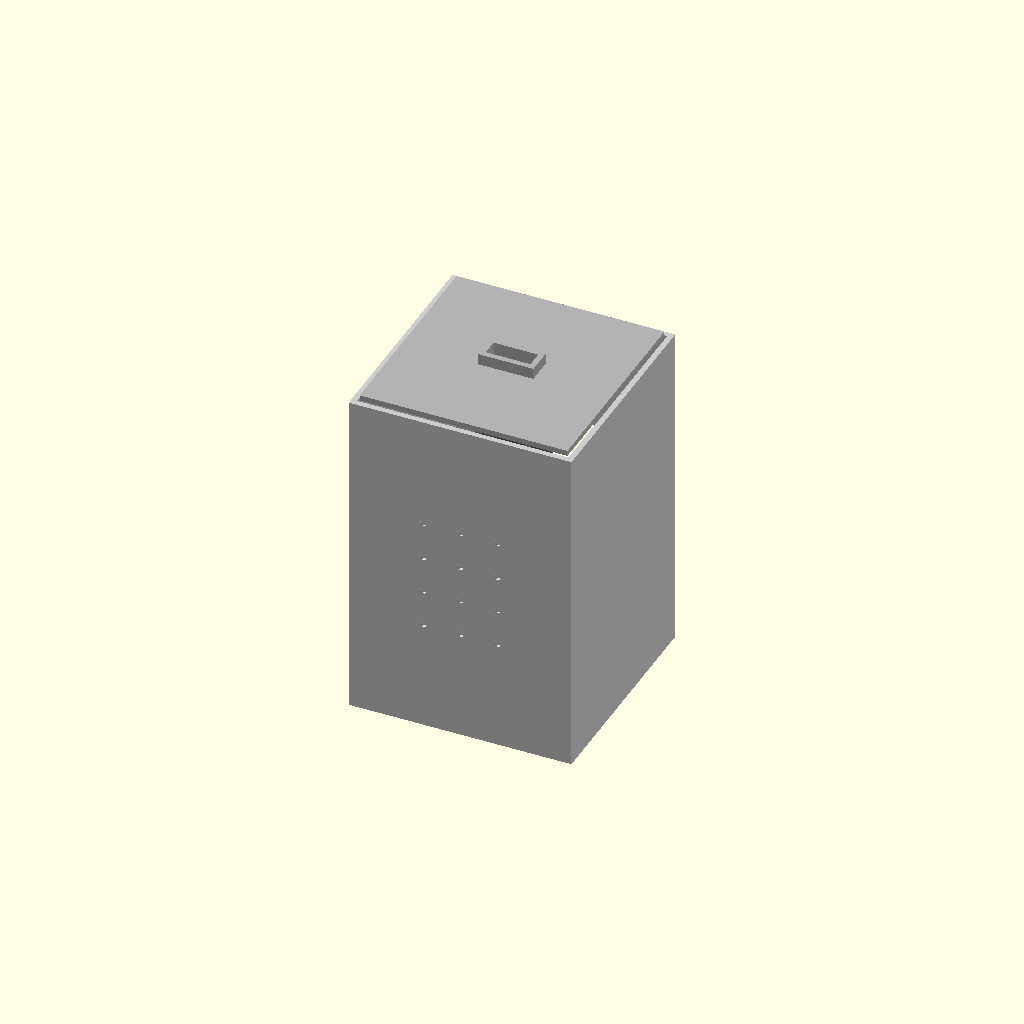
Cell 1: rendered with the file's own defaults.
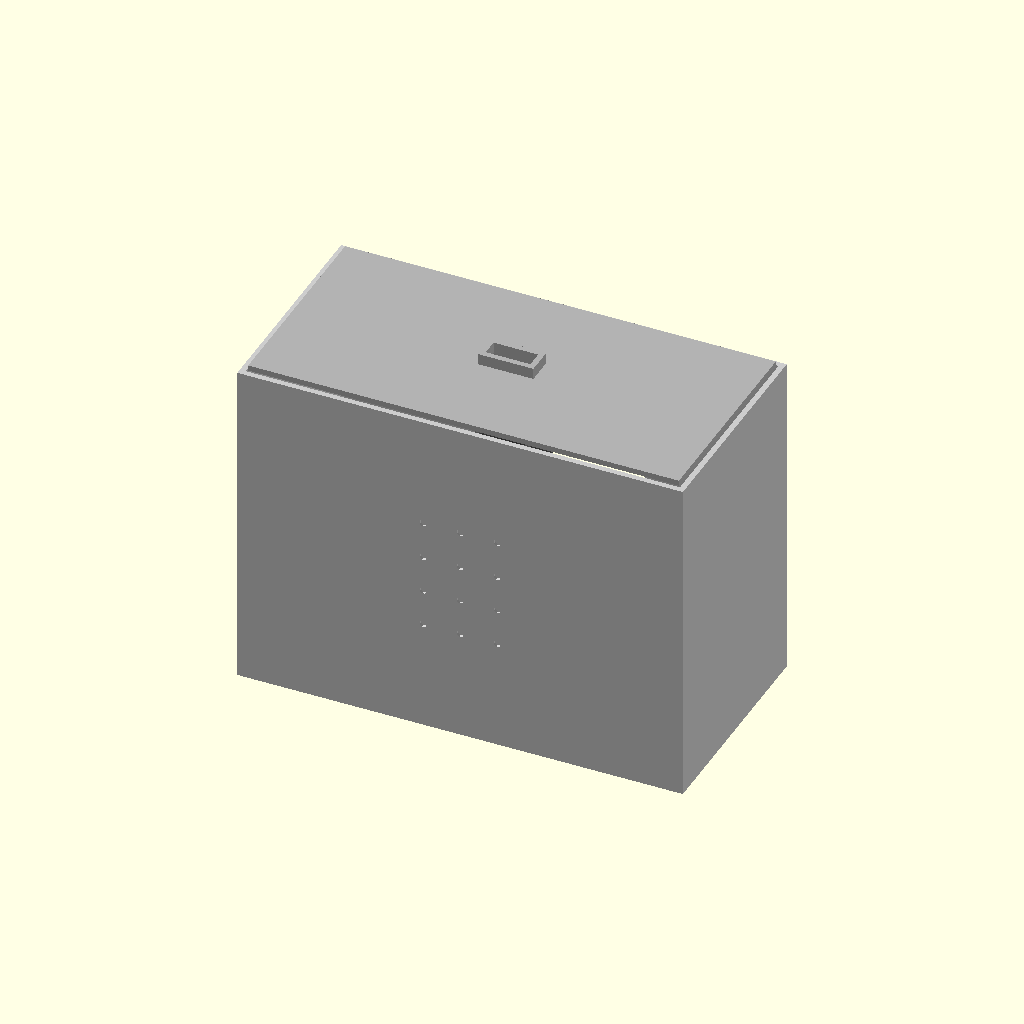
Cell 2 — FEEDER_WIDTH set to 240, the other parameters unchanged.
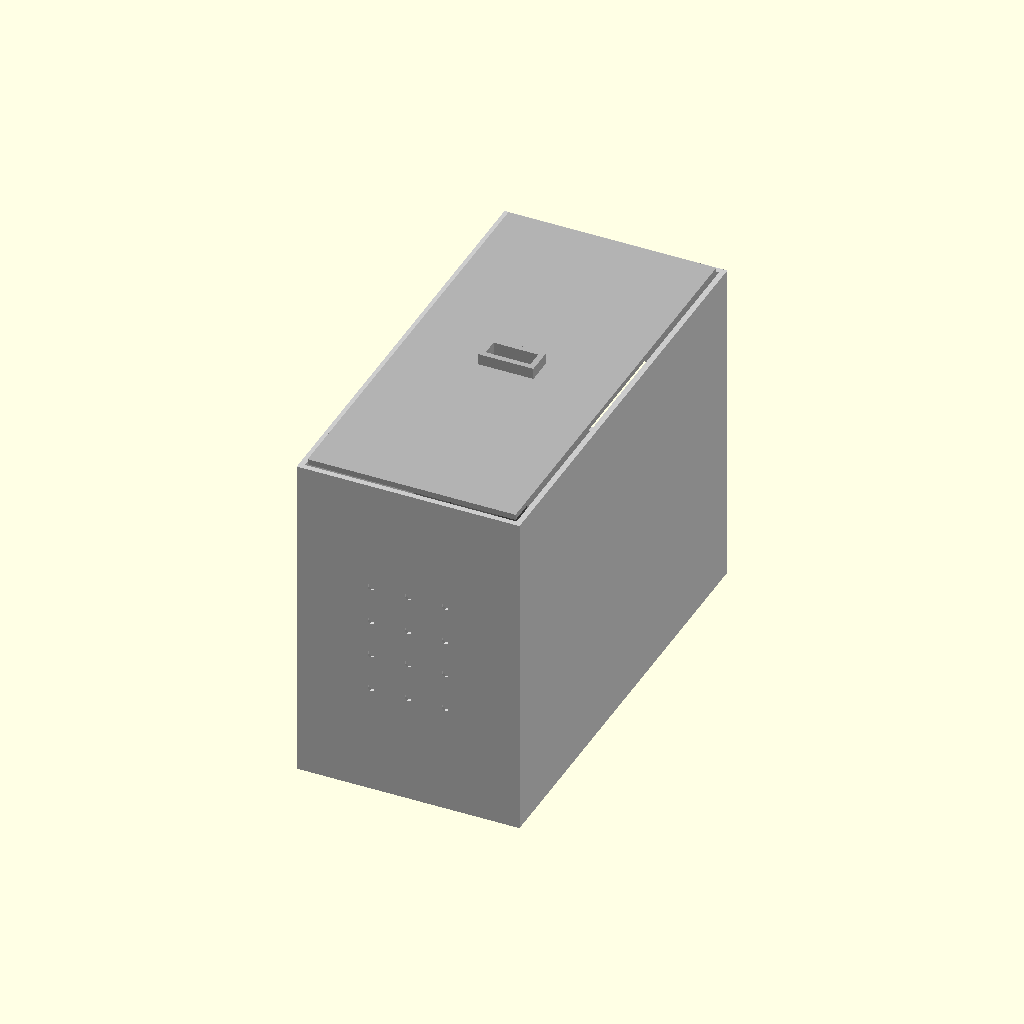
Cell 3: the same model with FEEDER_DEPTH = 240.
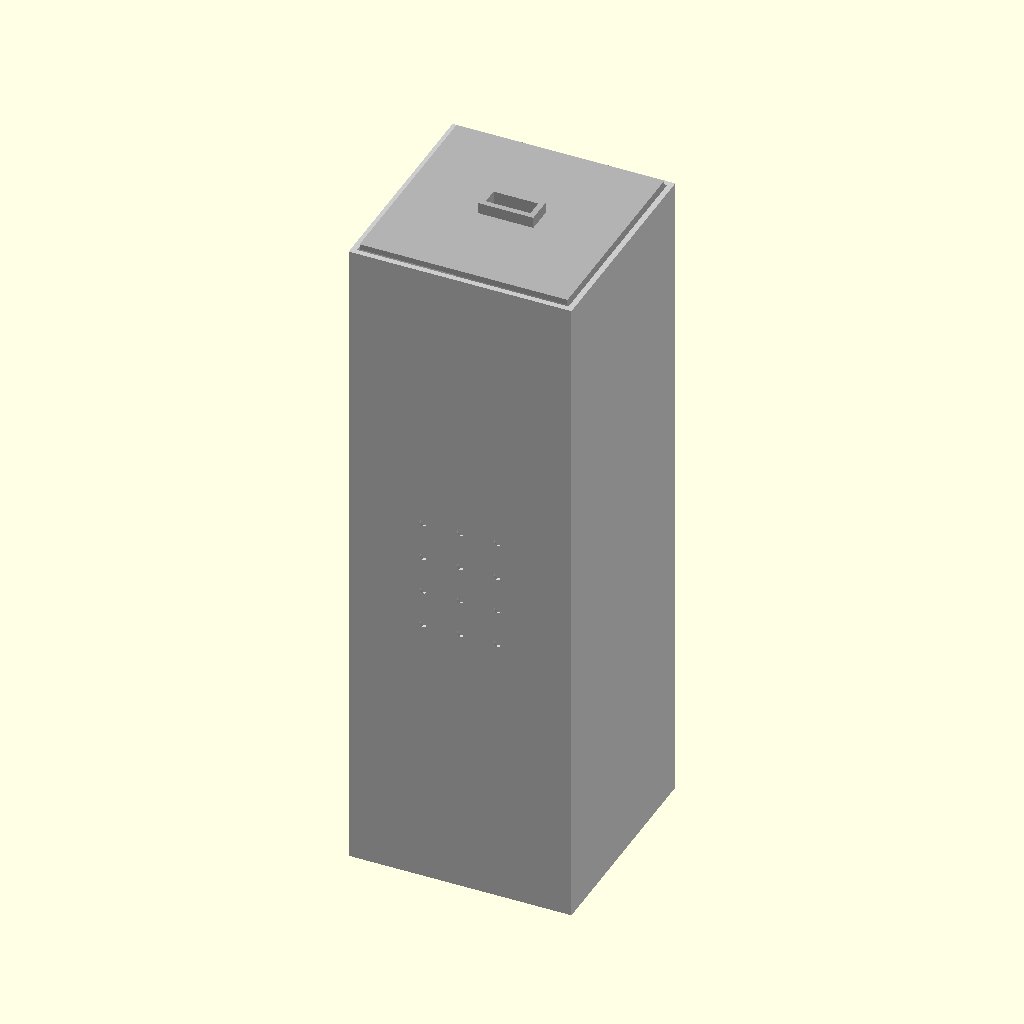
Cell 4: FEEDER_HEIGHT = 360 (everything else at default).
All cells are drawn from one camera (rotation 55°, 0°, 25°, orthographic, colour scheme Cornfield), so only the parameter changes between them.
The OpenSCAD source (3d-design/feeder-enclosure.scad):
/**
 * Smart Pet Feeder - 3D Enclosure Design
 * OpenSCAD script
 * 
 * Features:
 * - Motor mount for SG90 servo
 * - Ultrasonic sensor mount
 * - ESP32 microcontroller placement
 * - Bowl housing
 * - Removable lid
 * - Modular design for basic/advanced modes
 */

// ============== PARAMETERS ==============
// Adjust these to tune the design
FEEDER_WIDTH = 120;    // mm
FEEDER_DEPTH = 120;    // mm
FEEDER_HEIGHT = 180;   // mm
WALL_THICKNESS = 3;    // mm
BOWL_DIAMETER = 80;    // mm
BOWL_DEPTH = 30;       // mm

// ============== MOTOR MOUNT ==============
module motor_mount() {
  // Servo mount plate
  translate([0, 0, 0]) {
    difference() {
      // Main mount block
      cube([45, 35, 10], center = true);
      
      // Screw holes (M3)
      translate([-15, -12, 5]) cylinder(r = 1.5, h = 10, center = true);
      translate([15, -12, 5]) cylinder(r = 1.5, h = 10, center = true);
      translate([-15, 12, 5]) cylinder(r = 1.5, h = 10, center = true);
      translate([15, 12, 5]) cylinder(r = 1.5, h = 10, center = true);
      
      // Servo shaft hole
      translate([0, 0, 5]) cylinder(r = 6, h = 10, center = true);
    }
  }
  
  // Dispenser chute
  translate([0, 25, -10]) {
    difference() {
      cube([30, 40, 40], center = true);
      cube([24, 34, 50], center = true);
    }
  }
}

// ============== ULTRASONIC SENSOR MOUNT ==============
module sensor_mount() {
  // Sensor housing
  difference() {
    cube([20, 15, 10], center = true);
    // Sensor cutout
    translate([0, 0, 5]) cube([16, 11, 10], center = true);
  }
  
  // Mounting tabs
  translate([-8, -10, 0]) cube([3, 5, 3]);
  translate([8, -10, 0]) cube([3, 5, 3]);
  translate([-8, 10, 0]) cube([3, 5, 3]);
  translate([8, 10, 0]) cube([3, 5, 3]);
}

// ============== ESP32 MOUNT ==============
module esp32_mount() {
  // Base plate
  difference() {
    cube([55, 35, 3], center = true);
    
    // Mounting holes
    translate([-22, -14, 0]) cylinder(r = 1.5, h = 5, center = true);
    translate([22, -14, 0]) cylinder(r = 1.5, h = 5, center = true);
    translate([-22, 14, 0]) cylinder(r = 1.5, h = 5, center = true);
    translate([22, 14, 0]) cylinder(r = 1.5, h = 5, center = true);
  }
}

// ============== FOOD BOWL ==============
module food_bowl() {
  // Bowl outer
  difference() {
    cylinder(r = BOWL_DIAMETER / 2, h = BOWL_DEPTH, center = true);
    // Inner cavity
    cylinder(r = BOWL_DIAMETER / 2 - WALL_THICKNESS, h = BOWL_DEPTH + 1, center = true);
  }
}

// ============== MAIN ENCLOSURE ==============
module main_enclosure() {
  difference() {
    // Outer shell
    cube([FEEDER_WIDTH, FEEDER_DEPTH, FEEDER_HEIGHT], center = true);
    
    // Inner cavity
    translate([0, 0, WALL_THICKNESS]) {
      cube([
        FEEDER_WIDTH - 2 * WALL_THICKNESS,
        FEEDER_DEPTH - 2 * WALL_THICKNESS,
        FEEDER_HEIGHT - WALL_THICKNESS
      ], center = true);
    }
    
    // Lid opening (top)
    translate([0, 0, FEEDER_HEIGHT / 2 - 5]) {
      cube([FEEDER_WIDTH - 10, FEEDER_DEPTH - 10, 10], center = true);
    }
    
    // Bowl opening (front)
    translate([0, FEEDER_DEPTH / 2 - WALL_THICKNESS, 0]) {
      cube([BOWL_DIAMETER + 10, 10, BOWL_DEPTH + 20], center = true);
    }
    
    // Ventilation holes
    for (i = [-20, 0, 20]) {
      for (j = [-30, -10, 10, 30]) {
        translate([i, -FEEDER_DEPTH / 2 + WALL_THICKNESS / 2, j]) {
          rotate([90, 0, 0]) cylinder(r = 2, h = WALL_THICKNESS + 1);
        }
      }
    }
    
    // Cable grommets
    translate([-40, FEEDER_DEPTH / 2, -40]) cylinder(r = 5, h = WALL_THICKNESS + 1);
    translate([40, FEEDER_DEPTH / 2, -40]) cylinder(r = 5, h = WALL_THICKNESS + 1);
  }
}

// ============== REMOVABLE LID ==============
module removable_lid() {
  // Lid plate
  difference() {
    cube([FEEDER_WIDTH - 8, FEEDER_DEPTH - 8, WALL_THICKNESS], center = true);
    
    // Handle cutout
    translate([0, 0, 0]) cube([30, 10, WALL_THICKNESS + 2], center = true);
  }
  
  // Handle
  translate([0, 0, WALL_THICKNESS / 2 + 3]) {
    difference() {
      cube([30, 15, 6], center = true);
      cube([24, 9, 10], center = true);
    }
  }
}

// ============== ASSEMBLY VIEW ==============
module assembly() {
  // Main enclosure
  color([0.8, 0.8, 0.8]) main_enclosure();
  
  // Lid
  color([0.7, 0.7, 0.7]) translate([0, 0, FEEDER_HEIGHT / 2 + WALL_THICKNESS / 2]) {
    removable_lid();
  }
  
  // Motor mount (positioned in upper section)
  color([0.3, 0.3, 0.3]) translate([0, -FEEDER_DEPTH / 4, FEEDER_HEIGHT / 4]) {
    motor_mount();
  }
  
  // ESP32 mount (positioned in upper back)
  color([0.2, 0.2, 0.5]) translate([0, -FEEDER_DEPTH / 4 + 30, 0]) {
    esp32_mount();
  }
  
  // Sensor mount (positioned in upper front)
  color([0.2, 0.2, 0.2]) translate([0, FEEDER_DEPTH / 4 - 10, FEEDER_HEIGHT / 4]) {
    sensor_mount();
  }
}

// Render the assembly
assembly();

// ============== PRINT-FRIENDLY SEPARATE PARTS ==============
// Uncomment to render individual parts:

//* translate([0, 80, 0]) motor_mount();
//* translate([80, 80, 0]) sensor_mount();
//* translate([0, 0, 0]) esp32_mount();
//* translate([80, 0, 0]) removable_lid();

// ============== DIMENSIONS FOR ASSEMBLY ==============
echo("Feeder Dimensions:");
echo(str("Width: ", FEEDER_WIDTH, "mm"));
echo(str("Depth: ", FEEDER_DEPTH, "mm"));
echo(str("Height: ", FEEDER_HEIGHT, "mm"));
echo(str("Bowl Diameter: ", BOWL_DIAMETER, "mm"));
Parameter table extracted from the source (name, type, default, range or options):
FEEDER_WIDTH: number, default 120
FEEDER_DEPTH: number, default 120
FEEDER_HEIGHT: number, default 180
WALL_THICKNESS: number, default 3
BOWL_DIAMETER: number, default 80
BOWL_DEPTH: number, default 30
